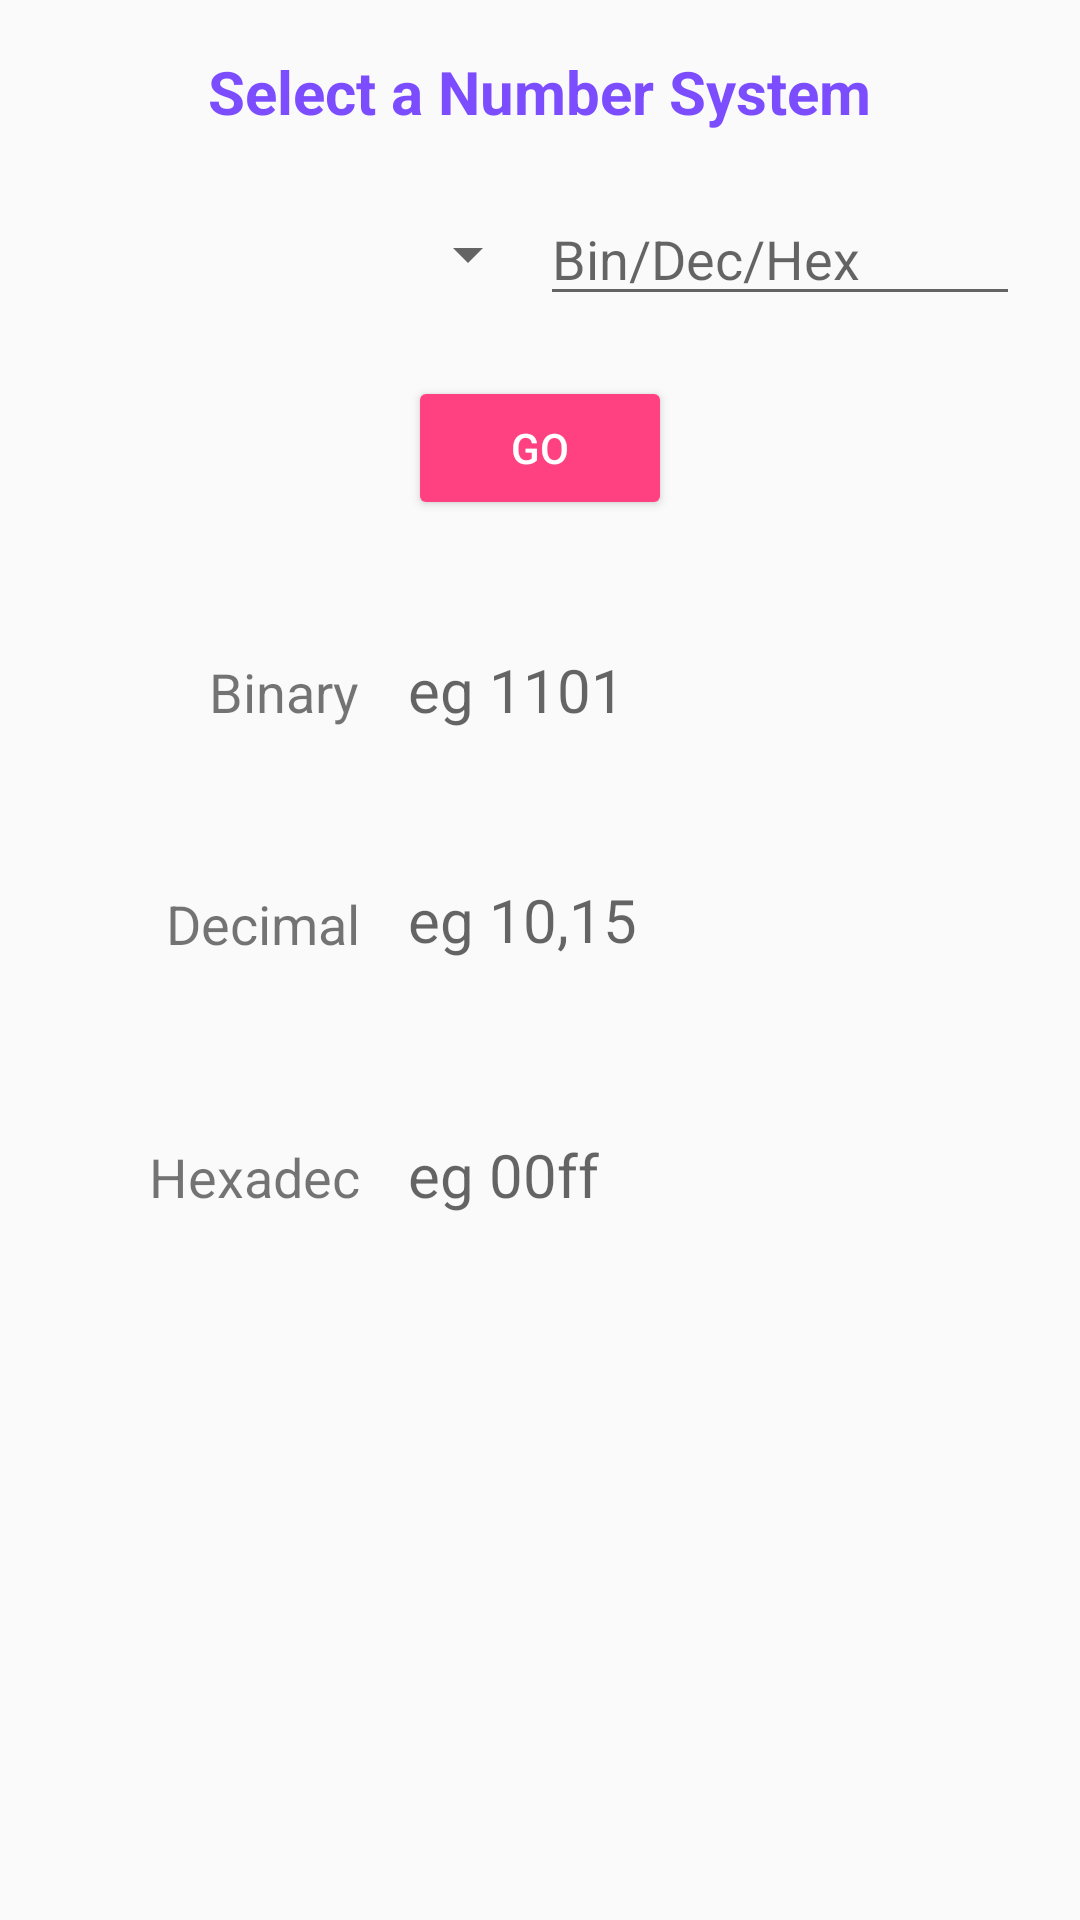

This screen was rendered from an Android layout file. Write that file and the resources it references.
<!-- AndroidManifest.xml: application theme AppTheme -->
<!-- res/layout/number_system_layout.xml -->
<?xml version="1.0" encoding="utf-8"?>

<RelativeLayout
    xmlns:android="http://schemas.android.com/apk/res/android"
    xmlns:app="http://schemas.android.com/apk/res-auto"
    xmlns:tools="http://schemas.android.com/tools"
    android:id="@+id/mainLayoutNS"
    android:layout_width="match_parent"
    android:layout_height="match_parent">

    <TextView
        android:id="@+id/textView5NS"
        android:layout_width="wrap_content"
        android:layout_height="wrap_content"
        android:layout_alignParentTop="true"
        android:layout_centerHorizontal="true"
        android:layout_marginTop="17dp"
        android:textColor="@color/deeppurple"
        android:textStyle="bold"
        android:textSize="20sp"
        android:text="Select a Number System"
         />

    <LinearLayout
        android:id="@+id/inputLLNS"
        android:layout_width="match_parent"
        android:layout_height="wrap_content"
        android:layout_below="@id/textView5NS"
        android:layout_margin="20dp"
        android:orientation="horizontal"
        android:layout_centerHorizontal="true">
        <Spinner
            android:id="@+id/spinnerNS"
            android:layout_width="0dp"
            android:layout_height="match_parent"
            android:layout_weight="1"
            android:spinnerMode="dialog" />
        <EditText
            android:id="@+id/inputNS"
            android:layout_width="0dp"
            android:layout_weight="1"
            android:layout_height="wrap_content"
            android:hint="Bin/Dec/Hex"
            android:inputType="textPersonName" />
    </LinearLayout>




    <Button
        style="@style/Widget.AppCompat.Button.Colored"
        android:id="@+id/buttonNS"
        android:layout_width="wrap_content"
        android:layout_height="wrap_content"
        android:layout_below="@+id/inputLLNS"
        android:layout_centerHorizontal="true"
        android:text="GO" />

    <TextView
        android:id="@+id/binaryNS"
        android:layout_width="wrap_content"
        android:layout_height="wrap_content"
        android:layout_alignStart="@id/buttonNS"
        android:layout_below="@id/buttonNS"
        android:layout_marginTop="43dp"
        android:ems="10"
        android:hint="eg 1101"
        android:inputType="textPersonName"
        android:textSize="20sp" />

    <TextView
        android:id="@+id/textView2NS"
        android:layout_width="wrap_content"
        android:layout_height="wrap_content"
        android:layout_alignBaseline="@id/binaryNS"
        android:layout_alignBottom="@id/binaryNS"
        android:layout_marginEnd="16dp"
        android:layout_toStartOf="@id/binaryNS"
        android:text="Binary"
        android:textSize="18sp" />

    <TextView
        android:id="@+id/textView3NS"
        android:layout_width="wrap_content"
        android:layout_height="wrap_content"
        android:layout_alignEnd="@id/textView2NS"
        android:layout_below="@id/textView2NS"
        android:layout_marginTop="53dp"
        android:text="Decimal"
        android:textSize="18sp" />

    <TextView
        android:id="@+id/decimalNS"
        android:layout_width="wrap_content"
        android:layout_height="wrap_content"
        android:layout_above="@id/textView4NS"
        android:layout_alignStart="@id/hexadecimalNS"
        android:ems="10"
        android:hint="eg 10,15"
        android:inputType="textPersonName"
        android:textSize="20sp" />

    <TextView
        android:id="@+id/textView4NS"
        android:layout_width="wrap_content"
        android:layout_height="wrap_content"
        android:layout_alignEnd="@id/textView3NS"
        android:layout_below="@id/textView3NS"
        android:layout_marginTop="60dp"
        android:text="Hexadec"
        android:textSize="18sp" />

    <TextView
        android:id="@+id/hexadecimalNS"
        android:layout_width="wrap_content"
        android:layout_height="wrap_content"
        android:layout_alignBaseline="@id/textView4NS"
        android:layout_alignBottom="@id/textView4NS"
        android:layout_alignStart="@id/buttonNS"
        android:ems="10"
        android:hint="eg 00ff"
        android:inputType="textPersonName"
        android:textSize="20sp" />


</RelativeLayout>
<!-- resources referenced by this layout -->
<resources>
  <color name="deeppurple">#7c4dff</color>
  <style name="AppTheme" parent="Theme.AppCompat.Light.DarkActionBar">
          
          <item name="colorPrimary">@color/colorPrimary</item>
          <item name="colorPrimaryDark">@color/colorPrimaryDark</item>
          <item name="colorAccent">@color/colorAccent</item>
      </style>
  <color name="colorPrimary">#FFC107</color>
  <color name="colorPrimaryDark">#FFA000</color>
  <color name="colorAccent">#FF4081</color>
</resources>
